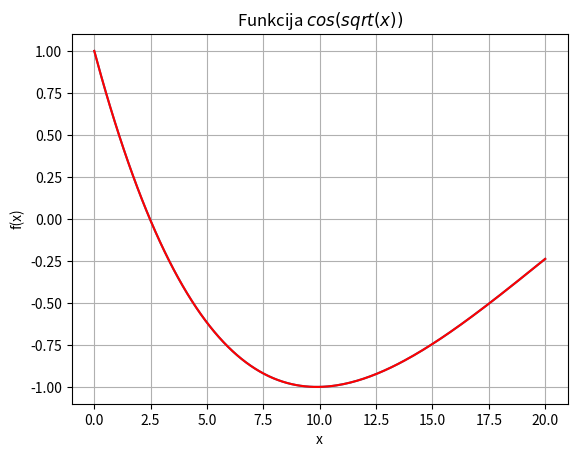

Source code (Python):
import sys
sys.path.append('/usr/local/anaconda3/lib/python3.6/site-packages')
from numpy import linspace, cos, sqrt
x= linspace(0, 20, 200)
y= cos(sqrt(x))

from matplotlib import pyplot as plt
plt.grid()
plt.xlabel('x')
plt.ylabel('f(x)')
plt.title('Funkcija $cos(sqrt(x))$')
plt.plot(x, y)
plt.plot(x, y, color = "#FF0000")

plt.show()
